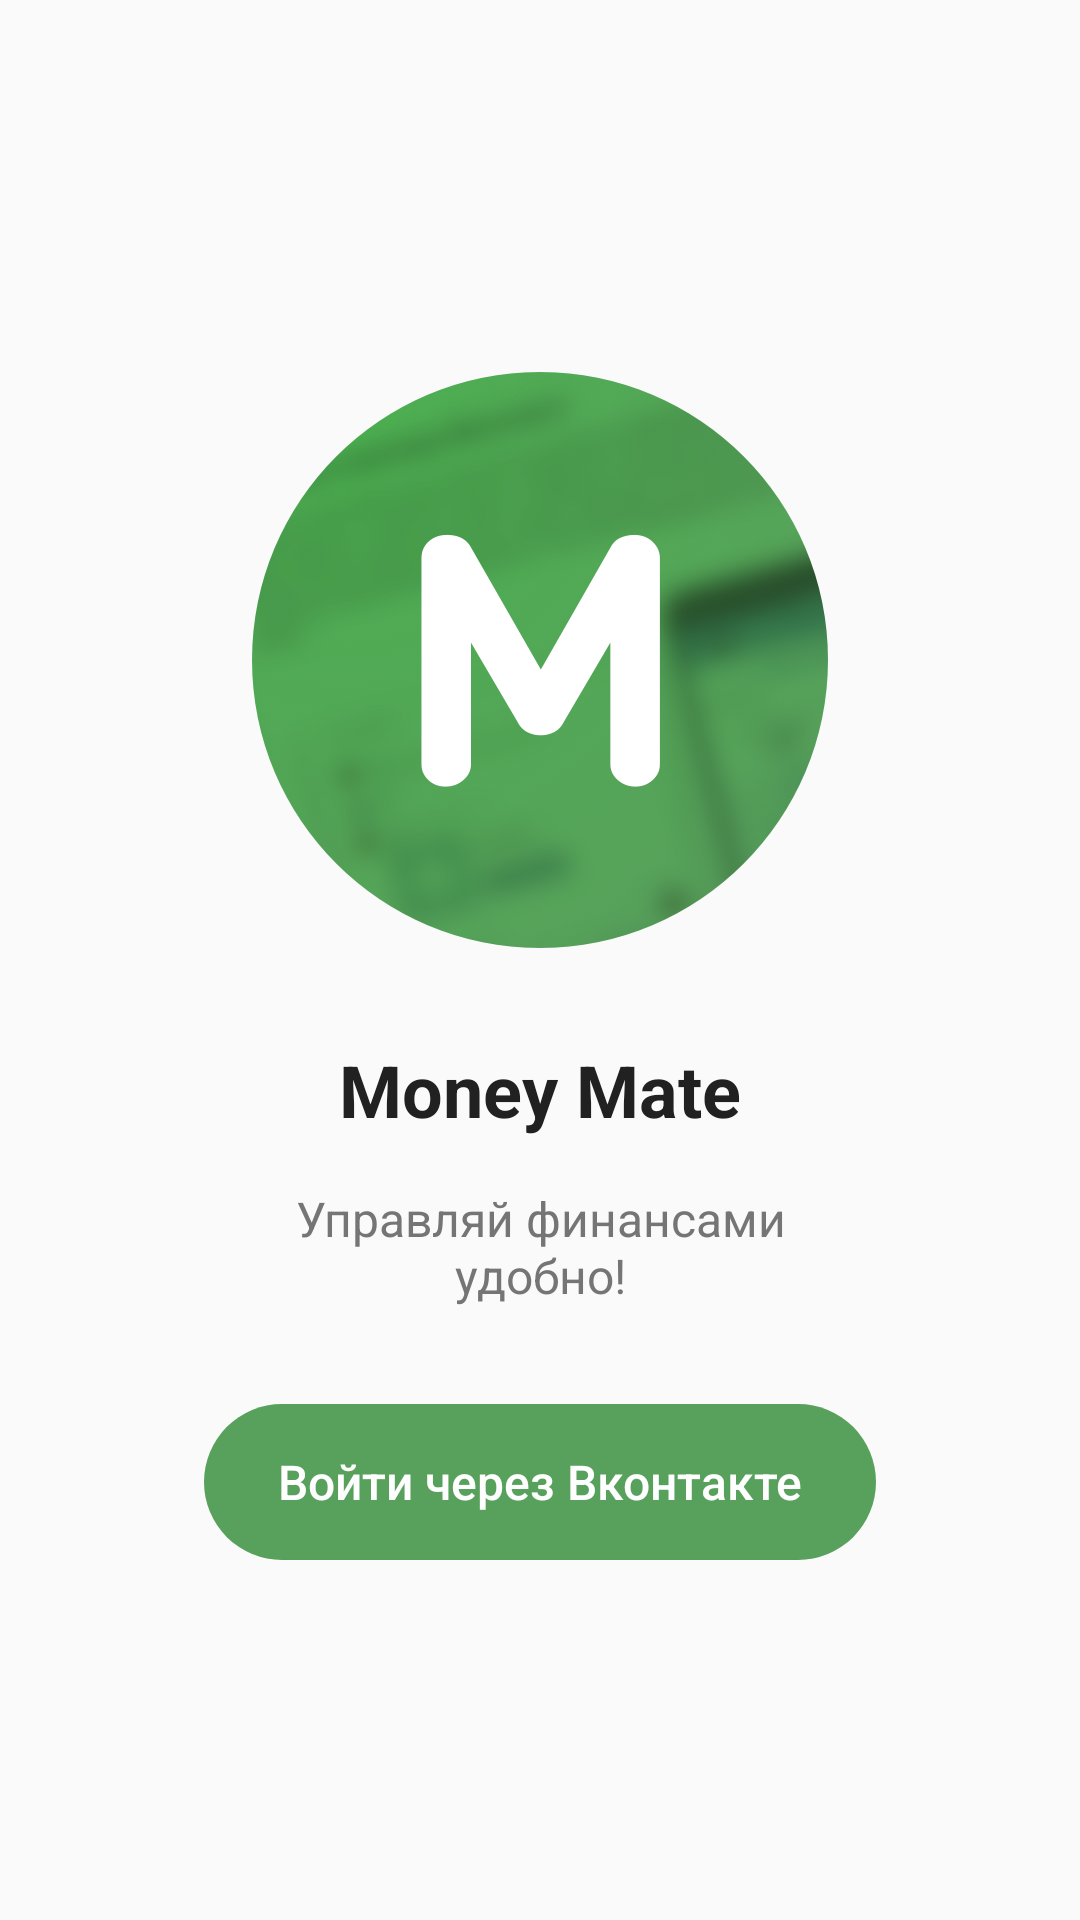

Produce the Android XML layout that renders to this screen, including the resource entries it uses.
<!-- AndroidManifest.xml: application theme AppTheme -->
<!-- res/layout/activity_login.xml -->
<?xml version="1.0" encoding="utf-8"?>
<android.support.v4.widget.NestedScrollView
    xmlns:android="http://schemas.android.com/apk/res/android"
    xmlns:tools="http://schemas.android.com/tools"
    android:layout_width="match_parent"
    android:layout_height="match_parent"
    tools:context="ru.mtech.moneymate.activity.LoginActivity">

    <LinearLayout
        xmlns:android="http://schemas.android.com/apk/res/android"
        android:layout_width="match_parent"
        android:layout_height="match_parent"
        android:orientation="vertical"
        android:paddingTop="24dp">
        <ImageView
            android:layout_width="192dp"
            android:layout_height="192dp"
            android:layout_marginTop="100dp"
            android:layout_gravity="center_horizontal"
            android:src="@drawable/main_logo"/>
        <TextView
            android:layout_width="wrap_content"
            android:layout_height="wrap_content"
            android:layout_marginTop="31dp"
            android:layout_gravity="center_horizontal"
            android:textStyle="bold"
            android:textColor="@color/colorTextDarkGray"
            android:textSize="24sp"
            android:text="@string/app_name_dev"/>
        <TextView
            android:layout_width="200dp"
            android:layout_height="wrap_content"
            android:layout_marginTop="16dp"
            android:textSize="16sp"
            android:layout_gravity="center_horizontal"
            android:gravity="center"
            android:textColor="@color/colorTextGray"
            android:text="@string/company_slogan"/>
        
        <TextView
            android:id="@+id/login"
            android:layout_width="224dp"
            android:layout_height="52dp"
            android:background="@drawable/login_key"
            android:layout_gravity="center"
            android:gravity="center"
            android:layout_marginTop="32dp"
            android:textColor="@color/colorWhite"
            android:textSize="16sp"
            android:fontFamily="sans-serif-medium"
            android:text="@string/vk_login"/>

    </LinearLayout>
</android.support.v4.widget.NestedScrollView>
<!-- resources referenced by this layout -->
<resources>
  <color name="colorTextDarkGray">#212121</color>
  <color name="colorTextGray">#757575</color>
  <color name="colorWhite">#ffffff</color>
  <!-- drawable login_key (drawable) -->
  <?xml version="1.0" encoding="utf-8"?>
  <selector xmlns:android="http://schemas.android.com/apk/res/android">
      <item android:state_pressed="false" android:drawable="@drawable/login_key_default"/>
      <item android:state_pressed="true" android:drawable="@drawable/login_key_pressed"/>
  
  </selector>
  <!-- drawable main_logo: png bitmap (drawable-hdpi, 59371 bytes) -->
  <string name="app_name_dev">Money Mate</string>
  <string name="company_slogan">Управляй финансами удобно!</string>
  <string name="vk_login">Войти через Вконтакте</string>
  <style name="AppTheme" parent="Theme.AppCompat.Light.NoActionBar">
          
          <item name="colorPrimary">@color/colorPrimary</item>
          <item name="colorPrimaryDark">@color/colorPrimaryDark</item>
          <item name="colorAccent">@color/colorAccent</item>
      </style>
  <!-- drawable login_key_default (drawable) -->
  <?xml version="1.0" encoding="utf-8"?>
  <selector>
      <item>
          <shape android:shape="rectangle"
              xmlns:android="http://schemas.android.com/apk/res/android" >
              <solid android:color="@color/colorPrimary" />
              <corners
                  android:topRightRadius="26dp"
                  android:topLeftRadius="26dp"
                  android:bottomLeftRadius="26dp"
                  android:bottomRightRadius="26dp"/>
          </shape>
      </item>
  </selector>
  <!-- drawable login_key_pressed (drawable) -->
  <?xml version="1.0" encoding="utf-8"?>
  <selector>
      <item>
          <shape android:shape="rectangle"
              xmlns:android="http://schemas.android.com/apk/res/android" >
              <solid android:color="@color/colorPressed" />
              <corners
                  android:topRightRadius="26dp"
                  android:topLeftRadius="26dp"
                  android:bottomLeftRadius="26dp"
                  android:bottomRightRadius="26dp"/>
          </shape>
      </item>
  </selector>
  <color name="colorPrimary">#58A15C</color>
  <color name="colorPrimaryDark">#468049</color>
  <color name="colorAccent">#58A15C</color>
  <color name="colorPressed">#1b5e20</color>
</resources>
